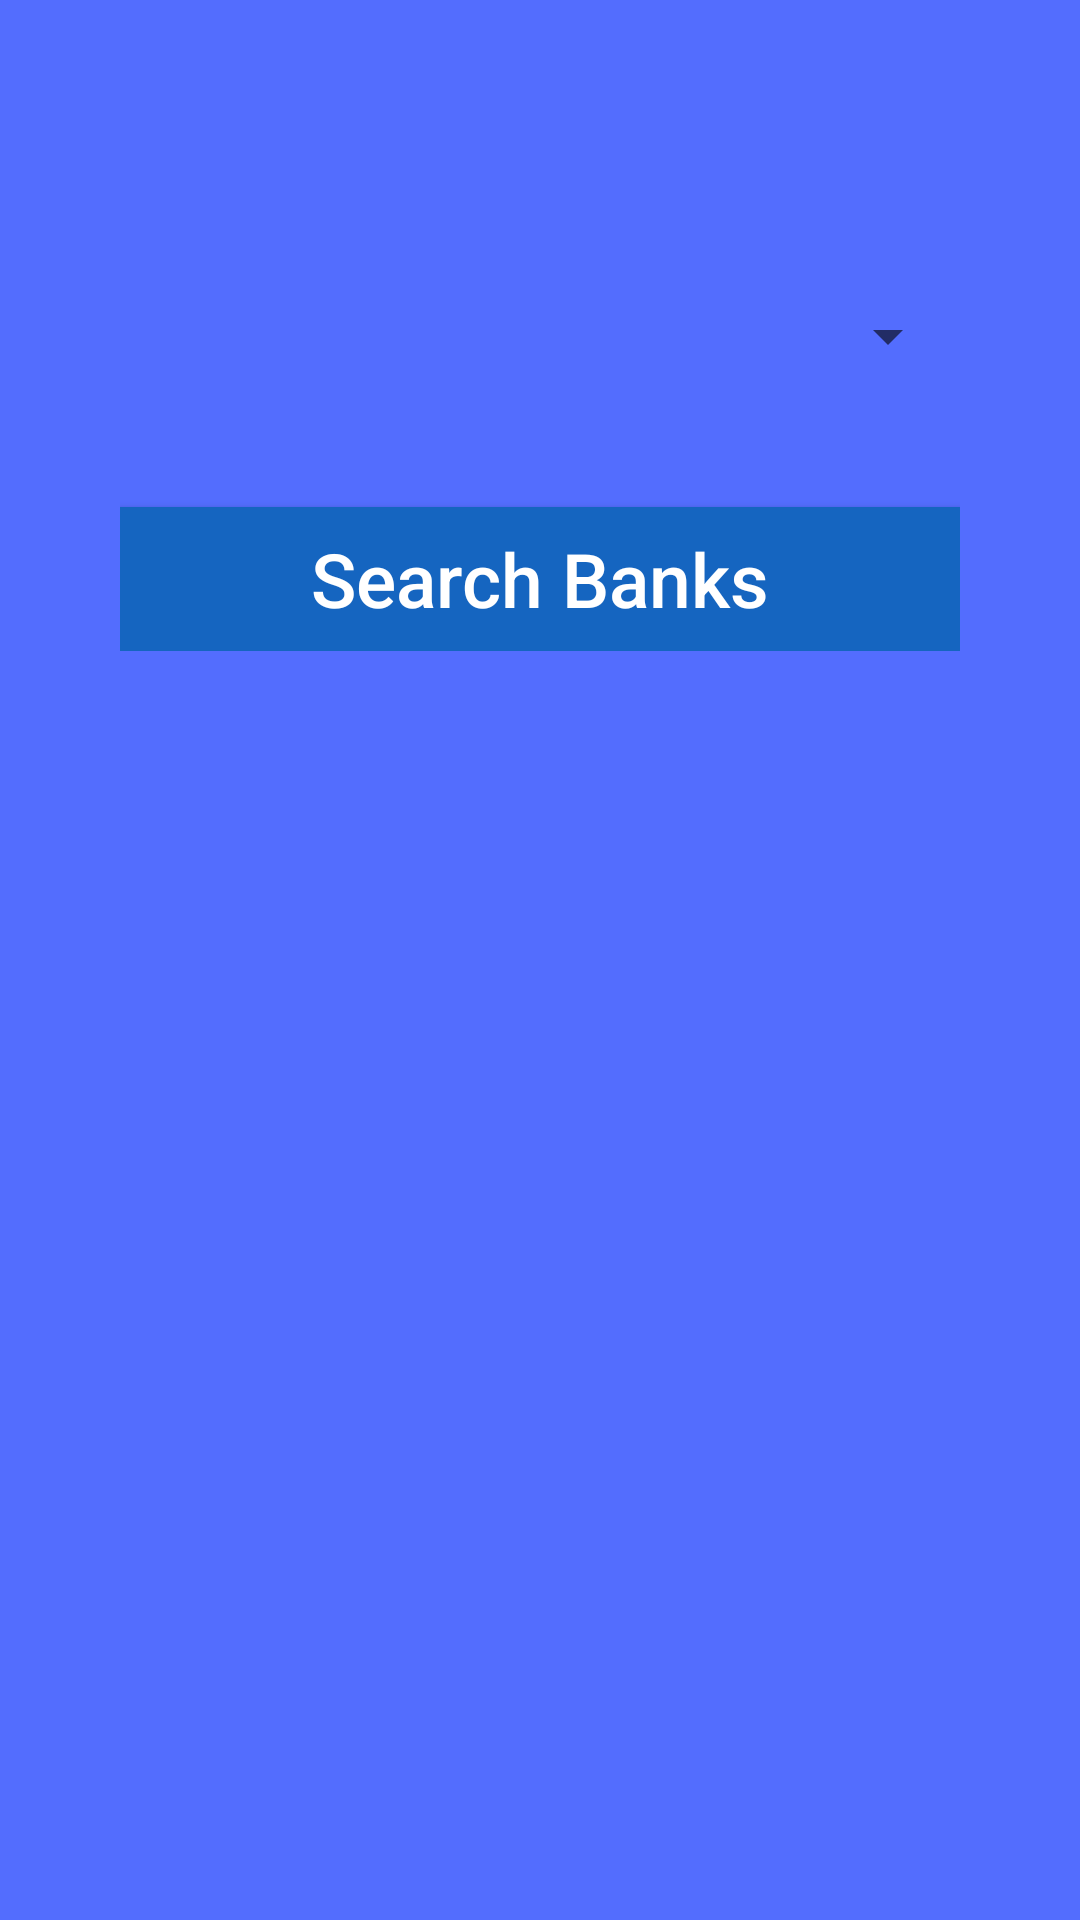

Layout XML and referenced resources for this Android screen:
<!-- AndroidManifest.xml: application theme AppTheme -->
<!-- res/layout/activity_emergency.xml -->
<?xml version="1.0" encoding="utf-8"?>
<LinearLayout xmlns:android="http://schemas.android.com/apk/res/android"
    android:layout_width="fill_parent"
    android:layout_height="fill_parent"
    android:orientation="vertical"
    android:background="#536DFE"
    android:scrollbarAlwaysDrawVerticalTrack="true">

    <LinearLayout
        android:layout_width="fill_parent"
        android:layout_height="wrap_content"
        android:layout_marginRight="40dp"
        android:paddingTop="100dp"
        android:layout_marginLeft="40dp"
        >

        <Spinner
            android:layout_width="fill_parent"
            android:layout_height="wrap_content"
            android:id="@+id/city">
        </Spinner>

    </LinearLayout>







    <LinearLayout
        android:layout_width="fill_parent"
        android:layout_height="wrap_content"
        android:paddingTop="30dp"
        android:layout_marginLeft="40dp"
        android:layout_marginRight="40dp"
        >

        <Button
            android:layout_width="fill_parent"
            android:layout_height="wrap_content"
            android:layout_marginTop="15dp"
            android:text="Search Banks"

            android:textAllCaps="false"
            android:textColor="#fff"
            android:textSize="25sp"
            android:id="@+id/submit"
            android:background="#1565C0"
            android:bottomRightRadius="10dp"
            android:bottomLeftRadius="10dp"
            android:topLeftRadius="10dp"
            android:topRightRadius="10dp"
            android:onClick="sub"
            />
    </LinearLayout>

</LinearLayout>
<!-- resources referenced by this layout -->
<resources>
  <style name="AppTheme" parent="Theme.AppCompat.Light.DarkActionBar">
  
          
          <item name="colorPrimary">@color/colorPrimary</item>
          <item name="colorPrimaryDark">@color/colorPrimaryDark</item>
          <item name="colorAccent">@color/colorAccent</item>
      </style>
  <!-- not gathered from this repository: default colours our renderer supplied (Android Studio template values) -->
  <color name="colorPrimary">#FF6200EE</color>
  <color name="colorPrimaryDark">#FF3700B3</color>
  <color name="colorAccent">#FF03DAC5</color>
</resources>
